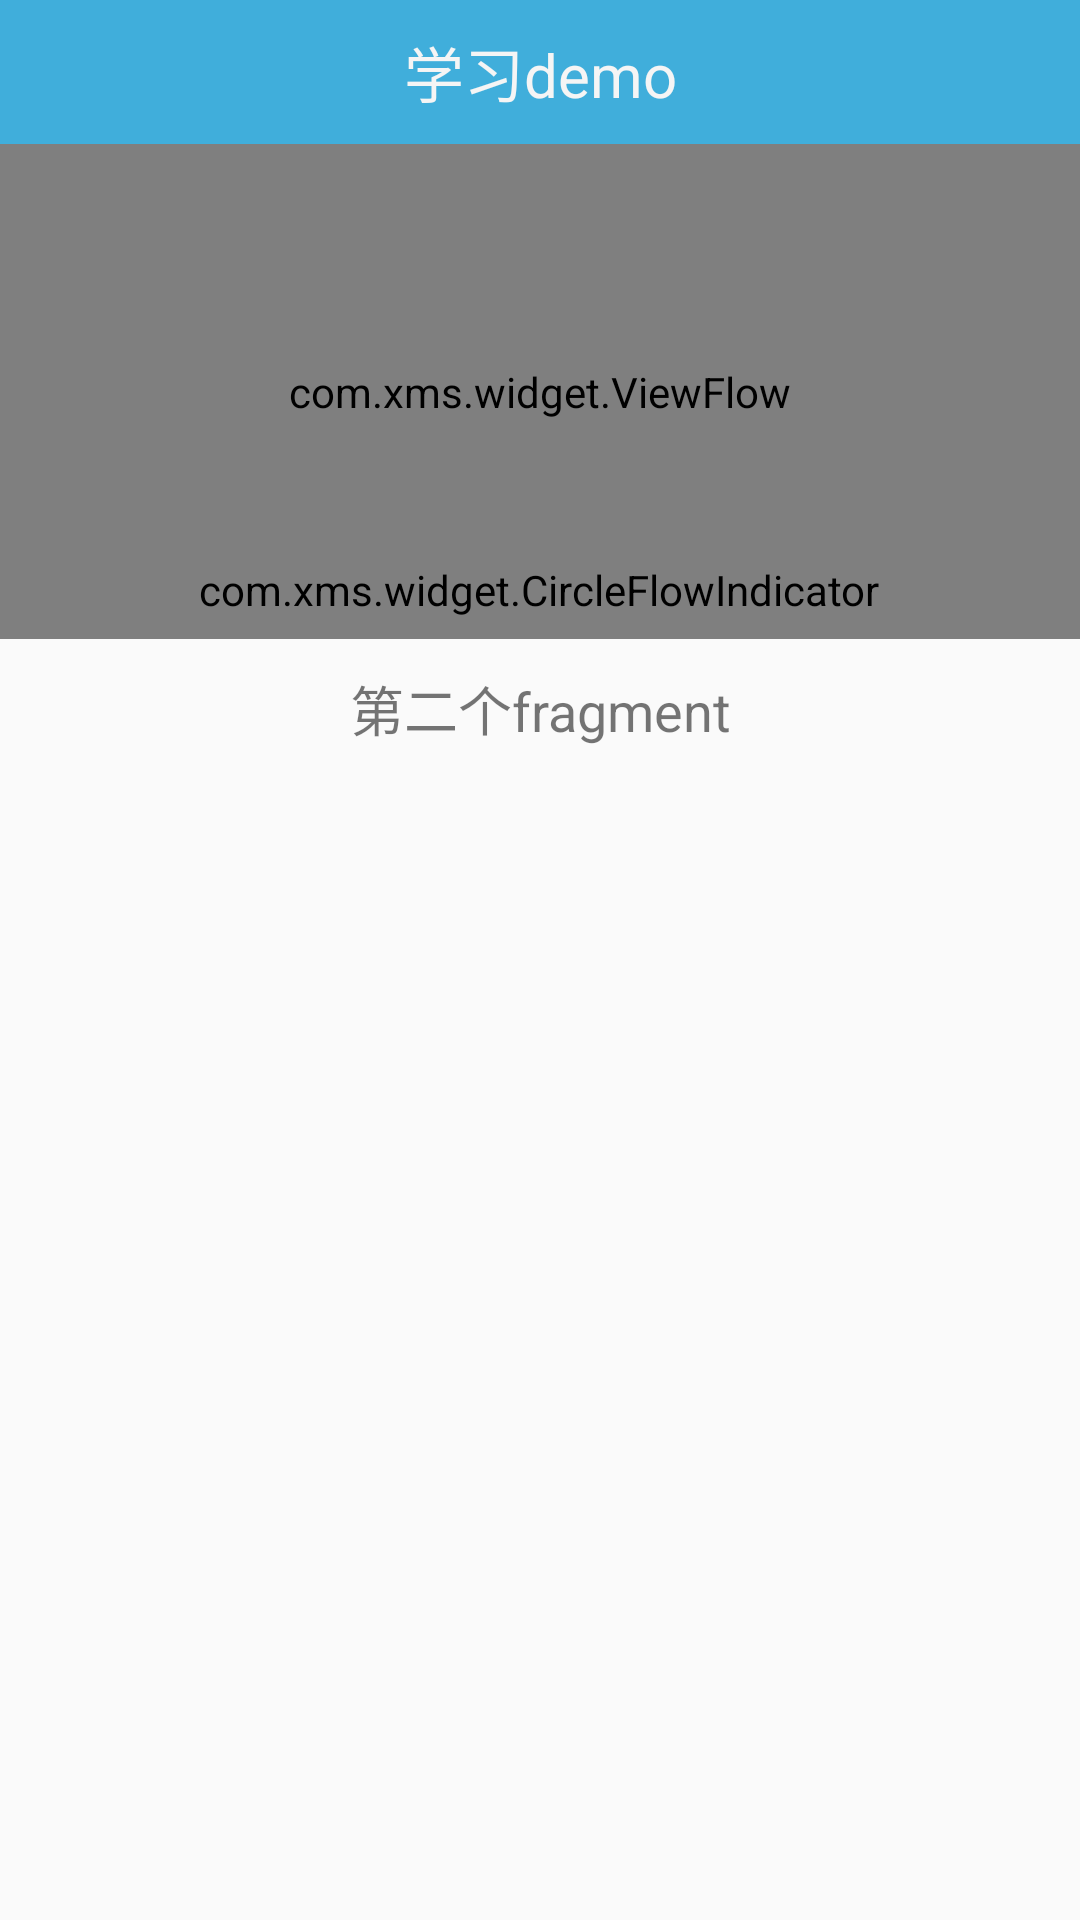

Here is an Android app screen rendered from its layout file. Give the layout XML and the strings, colors and styles it references.
<!-- AndroidManifest.xml: application theme AppTheme -->
<!-- res/layout/fragment_tab2.xml -->
<?xml version="1.0" encoding="utf-8"?>
<LinearLayout xmlns:android="http://schemas.android.com/apk/res/android"
    xmlns:app="http://schemas.android.com/apk/res-auto"
    android:layout_width="match_parent"
    android:layout_height="match_parent"
    android:orientation="vertical">

    <include layout="@layout/common_layout_title" />

    <RelativeLayout
        android:layout_width="match_parent"
        android:layout_height="@dimen/dp165">

        <com.xms.widget.ViewFlow
            android:id="@+id/vf"
            android:layout_width="match_parent"
            android:layout_height="match_parent" />

        <com.xms.widget.CircleFlowIndicator
            android:id="@+id/cfi"
            android:layout_width="wrap_content"
            android:layout_height="wrap_content"
            android:layout_alignParentBottom="true"
            android:layout_centerHorizontal="true"
            android:layout_marginBottom="@dimen/dp7"
            app:activeColor="#eeee00"
            app:activeType="fill"
            app:centered="true"
            app:circleSeparation="@dimen/dp15"
            app:inactiveColor="#000000"
            app:inactiveType="fill"
            app:radius="@dimen/dp3" />
    </RelativeLayout>

    <TextView
        android:layout_width="match_parent"
        android:layout_height="wrap_content"
        android:gravity="center"
        android:padding="@dimen/dp10"
        android:text="第二个fragment"
        android:textSize="@dimen/sp18" />
</LinearLayout>
<!-- res/layout/common_layout_title.xml (included above) -->
<?xml version="1.0" encoding="utf-8"?>
<LinearLayout xmlns:android="http://schemas.android.com/apk/res/android"
    android:id="@+id/common_title_layout"
    android:layout_width="match_parent"
    android:layout_height="wrap_content"
    android:background="@color/them_color"
    android:gravity="center_vertical"
    android:minHeight="@dimen/title_height"
    android:orientation="horizontal" >

    <ImageButton
        android:id="@+id/common_title_left"
        android:layout_width="@dimen/title_height"
        android:layout_height="match_parent"
        android:background="@null"
        android:clickable="true"
        android:layout_gravity="center"
        android:src="@mipmap/fanhui_bai" />

    <TextView
        android:id="@+id/common_title_tv"
        android:layout_width="0dp"
        android:layout_height="match_parent"
        android:layout_weight="1"
        android:gravity="center"
        android:text="@string/app_name"
        android:textColor="@color/color_white"
        android:textSize="@dimen/sp20" />

    <ImageButton
        android:id="@+id/common_title_right"
        android:layout_width="@dimen/title_height"
        android:layout_height="match_parent"
        android:background="@null"
        android:layout_gravity="center"
        android:src="@mipmap/tianjia"
        android:visibility="invisible"/>

</LinearLayout>
<!-- resources referenced by this layout -->
<resources>
  <color name="color_white">#F5F5F5</color>
  <color name="them_color">#40AEDB</color>
  <dimen name="dp10">10dp</dimen>
  <dimen name="dp15">15dp</dimen>
  <dimen name="dp165">165dp</dimen>
  <dimen name="dp3">3dp</dimen>
  <dimen name="dp7">7dp</dimen>
  <dimen name="sp18">18sp</dimen>
  <dimen name="sp20">20sp</dimen>
  <dimen name="title_height">48dp</dimen>
  <!-- mipmap tianjia: png bitmap (mipmap-hdpi, 1109 bytes) -->
  <string name="app_name">学习demo</string>
  <style name="AppTheme" parent="Theme.AppCompat.Light.DarkActionBar">
          
          <item name="colorPrimary">@color/colorPrimary</item>
          <item name="colorPrimaryDark">@color/colorPrimaryDark</item>
          <item name="colorAccent">@color/colorAccent</item>
      </style>
  <color name="colorPrimary">#3F51B5</color>
  <color name="colorPrimaryDark">#303F9F</color>
  <color name="colorAccent">#FF4081</color>
</resources>
